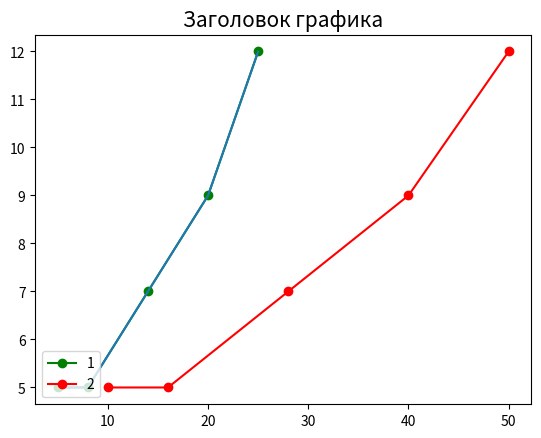

Write the Python code that produced this figure.
import matplotlib.pyplot as plt
import numpy as np

fig, axe = plt.subplots()
x = np.array([5, 8, 14, 20, 25])
y = np.array([5, 5, 7, 9, 12])
axe.plot(x, y, color='green', linestyle='-', marker='o', label='1')
axe.plot(2 * x, y, color='red', linestyle='-', marker='o', label='2')
axe.set_title('Заголовок графика', fontsize=15)
axe.legend(loc = 'lower left')
plt.plot(x, y)
plt.show()
